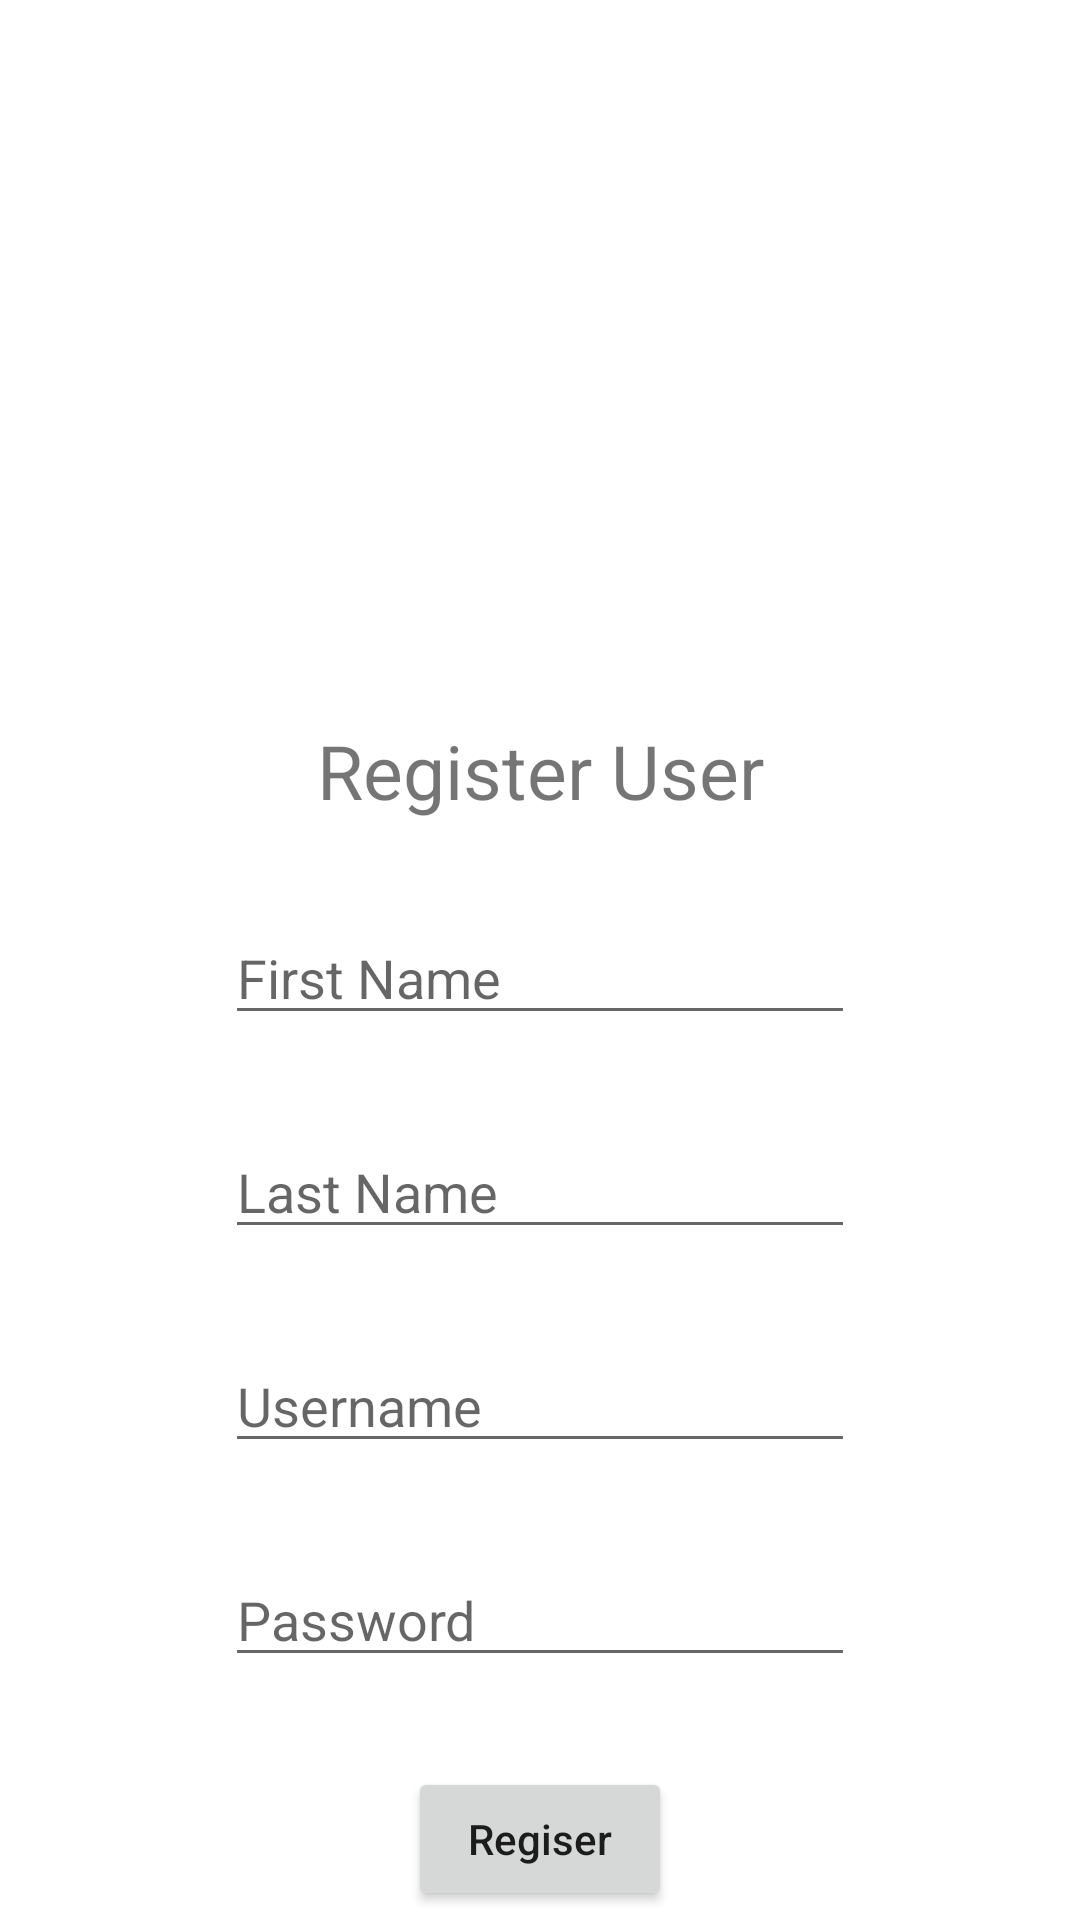

Android layout source for this screen:
<!-- AndroidManifest.xml: application theme Theme.INeed -->
<!-- res/layout/activity_register.xml -->
<?xml version="1.0" encoding="utf-8"?>
<androidx.constraintlayout.widget.ConstraintLayout xmlns:android="http://schemas.android.com/apk/res/android"
    xmlns:app="http://schemas.android.com/apk/res-auto"
    xmlns:tools="http://schemas.android.com/tools"
    android:layout_width="match_parent"
    android:layout_height="match_parent"
    tools:context=".Register">

    <ImageView
        android:id="@+id/imageView"
        android:layout_width="190dp"
        android:layout_height="190dp"
        app:srcCompat="@drawable/ineed_logo"
        tools:layout_editor_absoluteY="65dp"
        app:layout_constraintTop_toTopOf="parent"
        app:layout_constraintRight_toRightOf="parent"
        app:layout_constraintLeft_toLeftOf="parent"
        android:layout_marginTop="20dp"/>

    <TextView
        android:id="@+id/tVRegisterPage"
        android:layout_width="wrap_content"
        android:layout_height="wrap_content"
        android:text="Register User"
        android:layout_marginTop="30dp"
        app:layout_constraintTop_toBottomOf="@id/imageView"
        android:textSize="25dp"
        app:layout_constraintRight_toRightOf="parent"
        app:layout_constraintLeft_toLeftOf="parent"
        />

    <EditText
        android:id="@+id/edFirstName"
        android:layout_width="wrap_content"
        android:layout_height="wrap_content"
        android:ems="10"
        android:hint="First Name"
        android:inputType="textPersonName"
        app:layout_constraintTop_toBottomOf="@id/tVRegisterPage"
        app:layout_constraintRight_toRightOf="parent"
        app:layout_constraintLeft_toLeftOf="parent"
        android:layout_marginTop="30dp" />

    <EditText
        android:id="@+id/edLastName"
        android:layout_width="wrap_content"
        android:layout_height="wrap_content"
        android:ems="10"
        android:hint="Last Name"
        android:inputType="textPersonName"
        app:layout_constraintTop_toBottomOf="@id/edFirstName"
        app:layout_constraintRight_toRightOf="parent"
        app:layout_constraintLeft_toLeftOf="parent"
        android:layout_marginTop="30dp" />

    <EditText
        android:id="@+id/edUsername"
        android:layout_width="wrap_content"
        android:layout_height="wrap_content"
        android:layout_marginTop="30dp"
        android:ems="10"
        android:hint="Username"
        android:inputType="textEmailAddress"
        app:layout_constraintLeft_toLeftOf="parent"
        app:layout_constraintRight_toRightOf="parent"
        app:layout_constraintTop_toBottomOf="@id/edLastName" />

    <EditText
        android:id="@+id/edPassword"
        android:layout_width="wrap_content"
        android:layout_height="wrap_content"
        android:ems="10"
        android:inputType="textPassword"
        android:hint="Password"
        app:layout_constraintTop_toBottomOf="@id/edUsername"
        app:layout_constraintRight_toRightOf="parent"
        app:layout_constraintLeft_toLeftOf="parent"
        android:layout_marginTop="30dp" />

    <Button
        android:id="@+id/btRegister"
        android:layout_width="wrap_content"
        android:layout_height="wrap_content"
        android:text="Regiser"
        android:textAllCaps="false"
        app:layout_constraintTop_toBottomOf="@id/edPassword"
        app:layout_constraintRight_toRightOf="parent"
        app:layout_constraintLeft_toLeftOf="parent"
        android:layout_marginTop="30dp"/>

</androidx.constraintlayout.widget.ConstraintLayout>
<!-- resources referenced by this layout -->
<resources>
  <style name="Theme.INeed" parent="Theme.MaterialComponents.DayNight.DarkActionBar">
          
          <item name="colorPrimary">@color/primary_1</item>
          <item name="colorPrimaryVariant">@color/primary_2</item>
          <item name="colorOnPrimary">@color/white</item>
          
          <item name="colorSecondary">@color/yellow</item>
          <item name="colorSecondaryVariant">@color/red</item>
          <item name="colorOnSecondary">@color/black</item>
          
          <item name="android:statusBarColor" tools:targetApi="l">?attr/colorPrimaryVariant</item>
          
      </style>
  <color name="primary_1">#FF000000</color>
  <color name="primary_2">#FF515151</color>
  <color name="white">#FFFFFFFF</color>
  <color name="yellow">#FFEFF600</color>
  <color name="red">#FFCD0516</color>
  <color name="black">#FF000000</color>
</resources>
